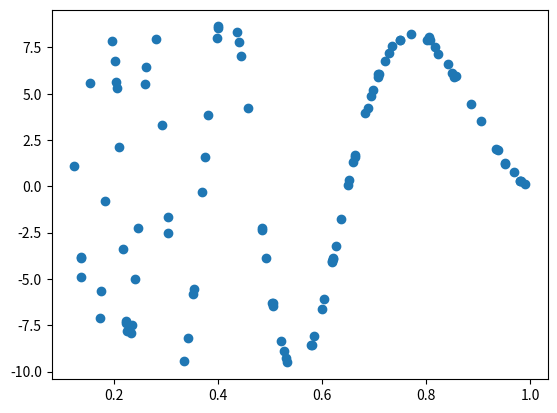

Recreate this plot in Python.
import numpy as np
import matplotlib.pyplot as plt

def dopler(x):
    return 20 * np.sqrt(x * (1 - x)) * np.sin(2 * np.pi * 1.05 / (x + 0.05))

def dataset_dopler(N, sigma=1):
    np.random.seed(0)
    x = np.sort(np.random.uniform(0.12, 1, N))
    y = dopler(x) + np.random.normal(scale=sigma, size=N)
    x_ts = np.sort(np.random.uniform(0.12, 1, N))
    y_ts = dopler(x_ts)
    return {'x': x, 'y': y, 'x.ts': x_ts, 'y.ts': y_ts}

# Reset plotting parameters (equivalent to par(mfrow=c(1,1)) in R)
plt.figure()

D = dataset_dopler(100, 0.1)
plt.plot(D['x'], D['y'], 'o')
plt.show()
